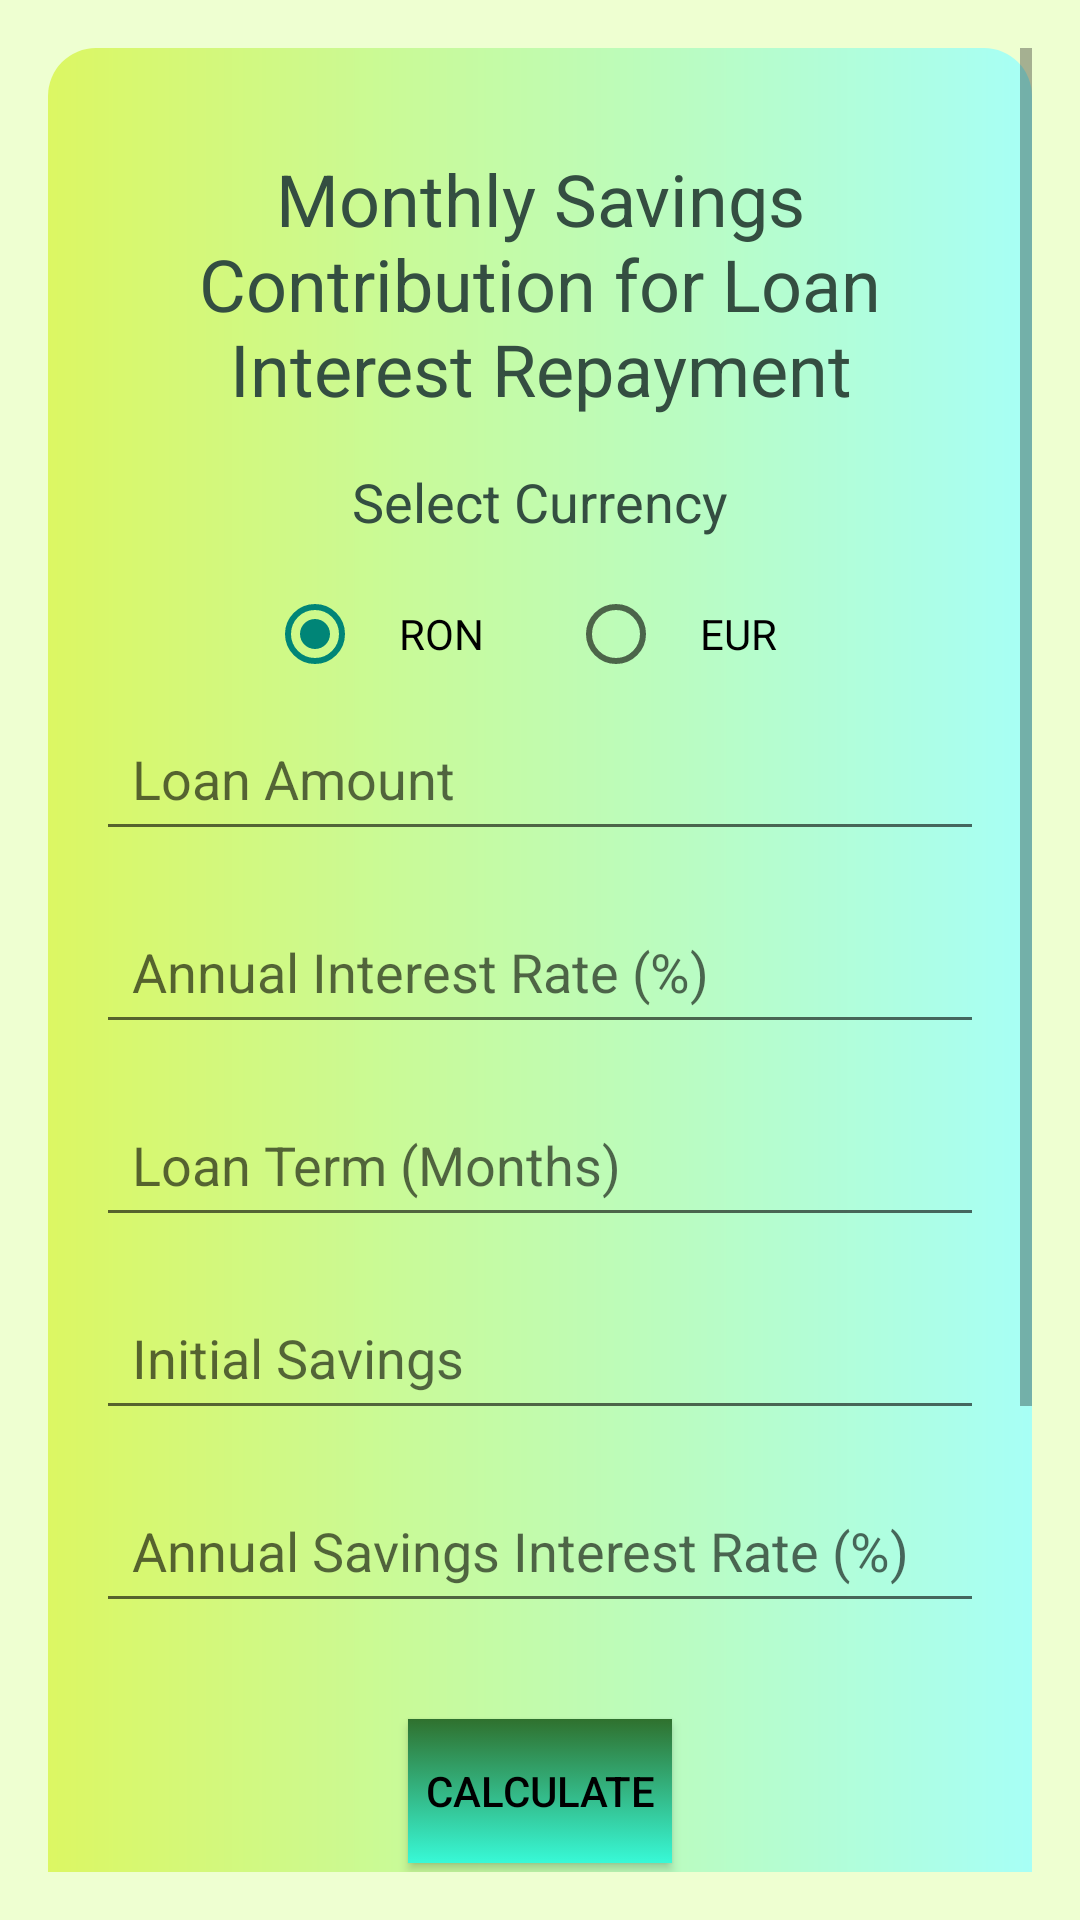

Layout XML and referenced resources for this Android screen:
<!-- AndroidManifest.xml: application theme Theme.Loan_Prediction -->
<!-- res/layout/activity_optimal_repayment.xml -->
<?xml version="1.0" encoding="utf-8"?>
<ScrollView xmlns:android="http://schemas.android.com/apk/res/android"
    android:layout_width="match_parent"
    android:layout_height="match_parent"
    android:padding="16dp"
    android:background="#EEFFD1">

    <LinearLayout
        android:layout_width="match_parent"
        android:layout_height="wrap_content"
        android:orientation="vertical"
        android:background="@drawable/rounded_corner">
        <LinearLayout
            android:layout_width="match_parent"
            android:layout_height="wrap_content"
            android:orientation="vertical"
            android:padding="16dp"
            android:layout_marginTop="2dp">
            <TextView
                android:layout_width="wrap_content"
                android:layout_height="wrap_content"
                android:text="Monthly Savings Contribution for Loan Interest Repayment"
                android:textSize="24sp"
                android:textAlignment="center"
                android:textColor="#344E41"
                android:layout_gravity="center"
                android:layout_marginBottom="0dp"/>
        </LinearLayout>

        <TextView
            android:layout_width="wrap_content"
            android:layout_height="wrap_content"
            android:text="Select Currency"
            android:textSize="18sp"
            android:textColor="#344E41"
            android:layout_gravity="center"
            android:layout_marginBottom="8dp"/>

        <RadioGroup
            android:id="@+id/rgCurrency"
            android:layout_width="match_parent"
            android:layout_height="wrap_content"
            android:orientation="horizontal"
            android:gravity="center">

            <RadioButton
                android:id="@+id/rbRON"
                android:layout_width="wrap_content"
                android:layout_height="wrap_content"
                android:text="RON"
                android:checked="true"
                android:layout_marginEnd="16dp"
                android:minHeight="48dp"
                android:padding="12dp"/>

            <RadioButton
                android:id="@+id/rbEUR"
                android:layout_width="wrap_content"
                android:layout_height="wrap_content"
                android:text="EUR"
                android:minHeight="48dp"
                android:padding="12dp"/>
        </RadioGroup>

        <EditText
            android:id="@+id/etLoanAmount"
            android:layout_width="match_parent"
            android:layout_height="wrap_content"
            android:hint="Loan Amount"
            android:inputType="numberDecimal"
            android:layout_marginBottom="16dp"
            android:minHeight="48dp"
            android:padding="12dp"/>

        <EditText
            android:id="@+id/etInterestRate"
            android:layout_width="match_parent"
            android:layout_height="wrap_content"
            android:hint="Annual Interest Rate (%)"
            android:inputType="numberDecimal"
            android:layout_marginBottom="16dp"
            android:minHeight="48dp"
            android:padding="12dp"/>

        <EditText
            android:id="@+id/etLoanTerm"
            android:layout_width="match_parent"
            android:layout_height="wrap_content"
            android:hint="Loan Term (Months)"
            android:inputType="number"
            android:layout_marginBottom="16dp"
            android:minHeight="48dp"
            android:padding="12dp"/>

        <EditText
            android:id="@+id/etInitialSavings"
            android:layout_width="match_parent"
            android:layout_height="wrap_content"
            android:hint="Initial Savings"
            android:inputType="numberDecimal"
            android:layout_marginBottom="16dp"
            android:minHeight="48dp"
            android:padding="12dp"/>

        <EditText
            android:id="@+id/etSavingsInterestRate"
            android:layout_width="match_parent"
            android:layout_height="wrap_content"
            android:hint="Annual Savings Interest Rate (%)"
            android:inputType="numberDecimal"
            android:layout_marginBottom="16dp"
            android:minHeight="48dp"
            android:padding="12dp"/>

        <Button
            android:id="@+id/btnCalculate"
            android:layout_width="wrap_content"
            android:layout_height="wrap_content"
            android:text="Calculate"
            android:layout_gravity="center"
            android:layout_marginTop="16dp"
            android:background="@drawable/gradient_background"
            android:textColor="@color/black"/>

        <LinearLayout
            android:layout_width="match_parent"
            android:layout_height="wrap_content"
            android:orientation="vertical"
            android:padding="16dp"
            android:background="@drawable/rounded_corner"
            android:layout_marginTop="16dp">

            <TextView
                android:id="@+id/tvTotalInterest"
                android:layout_width="wrap_content"
                android:layout_height="wrap_content"
                android:text="Total Interest: 0.00"
                android:textAlignment="center"
                android:layout_gravity="center"
                android:layout_marginTop="16dp"
                android:textSize="18sp"
                android:textColor="#344E41"/>

            <TextView
                android:id="@+id/tvMonthlyContribution"
                android:layout_width="wrap_content"
                android:layout_height="wrap_content"
                android:text="Monthly Contribution: 0.00"
                android:layout_gravity="center"
                android:textAlignment="center"
                android:layout_marginTop="16dp"
                android:textSize="18sp"
                android:textColor="#344E41"/>
        </LinearLayout>
        <Button
            android:id="@+id/btnBack"
            android:layout_width="wrap_content"
            android:layout_height="wrap_content"
            android:text="Back"
            android:layout_gravity="start|bottom"
            android:background="@drawable/gradient_background"
            android:textColor="#2F712E"
            android:layout_marginTop="30dp"
            android:layout_marginBottom="16dp"
            android:layout_marginEnd="16dp"
            android:layout_marginStart="16dp"/>
    </LinearLayout>
</ScrollView>
<!-- resources referenced by this layout -->
<resources>
  <color name="black">#FF000000</color>
  <!-- drawable gradient_background (drawable) -->
  <?xml version="1.0" encoding="utf-8"?>
  <selector xmlns:android="http://schemas.android.com/apk/res/android">
      <item>
          <shape>
              <gradient android:angle="90"
                  android:startColor="#38f9d7"
                  android:endColor="#2F712E"
                  android:type="linear"/>
          </shape>
      </item>
  </selector>
  <!-- drawable rounded_corner (drawable) -->
  <shape xmlns:android="http://schemas.android.com/apk/res/android">
      <gradient
          android:startColor="#DCF763"
          android:endColor="#A7FFF6"
          android:type="linear"/>
      <corners android:radius="16dp"/>
      <padding android:left="16dp" android:top="16dp" android:right="16dp" android:bottom="16dp"/>
  </shape>
  <style name="Theme.Loan_Prediction" parent="Base.Theme.Loan_Prediction" />
  <style name="Base.Theme.Loan_Prediction" parent="Theme.AppCompat.Light.NoActionBar">
          
          
      </style>
</resources>
